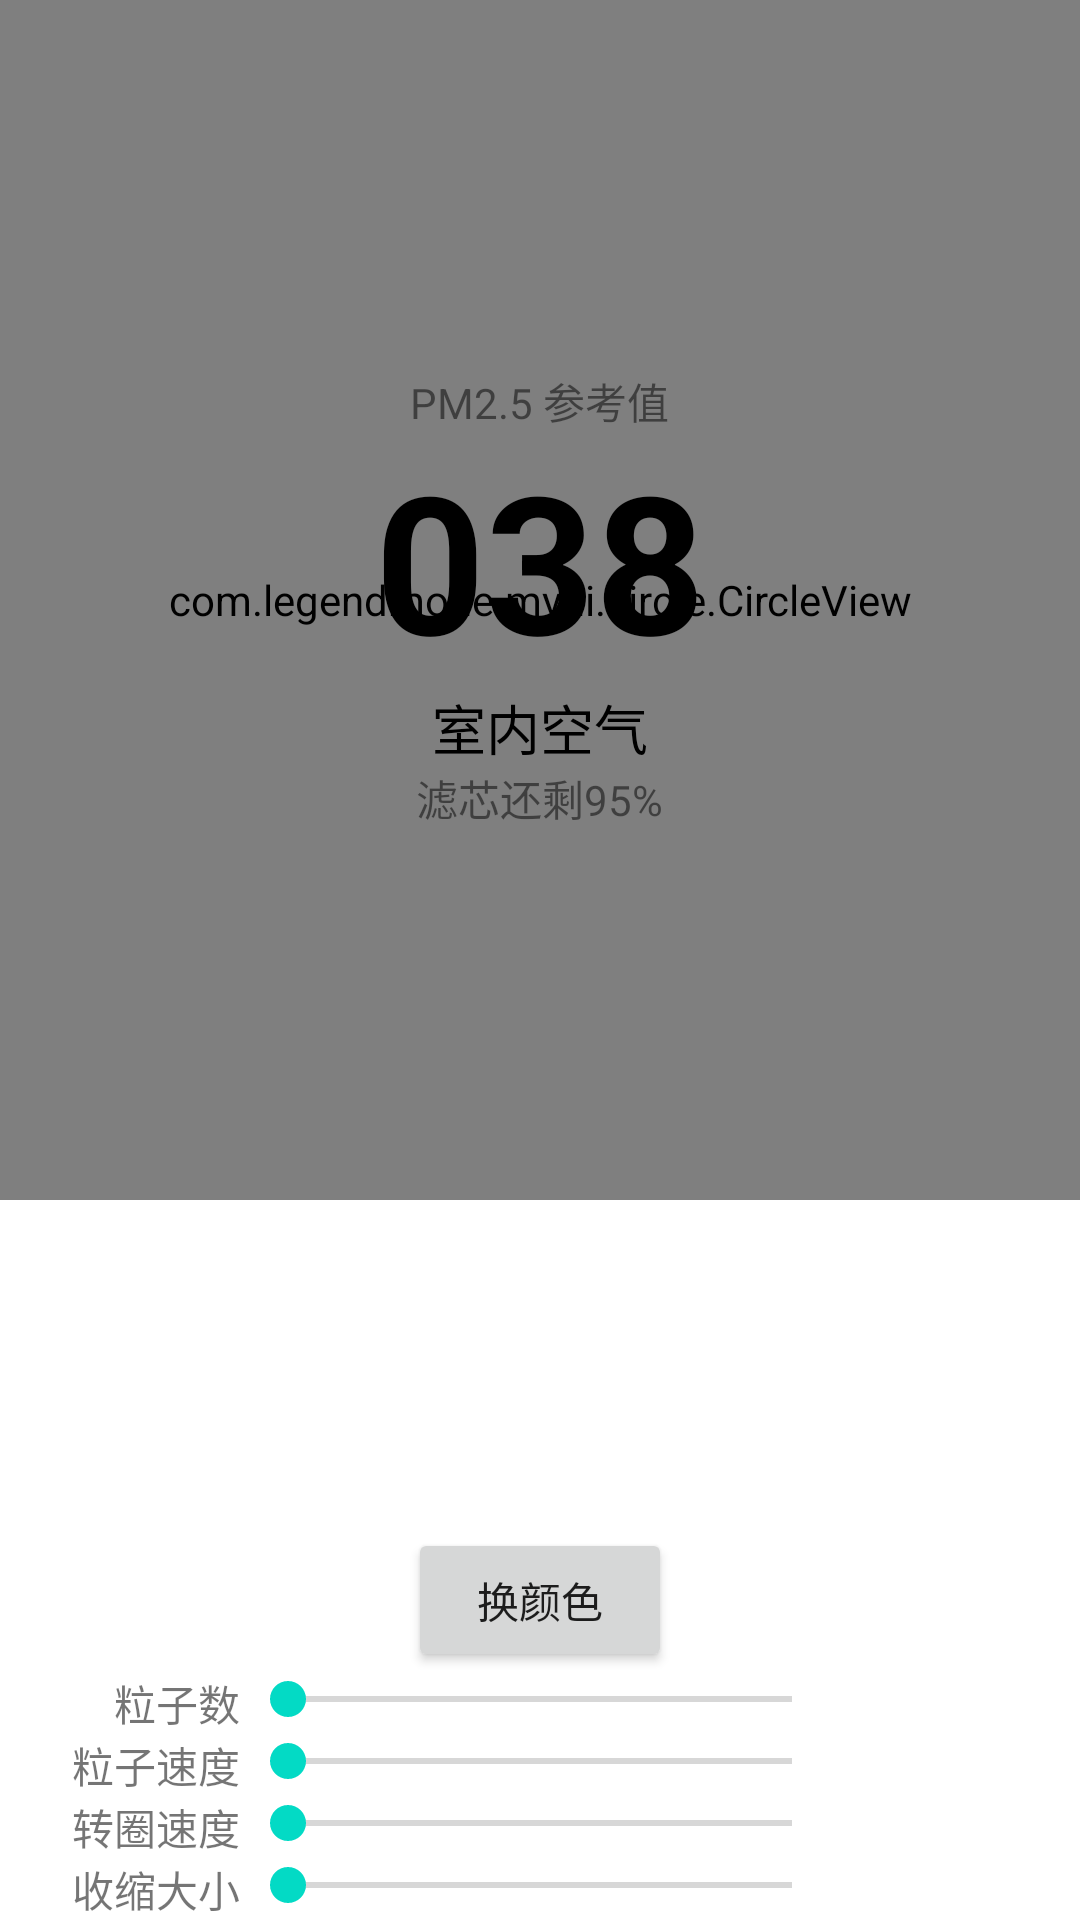

The Android layout XML behind this screen, and the referenced resources:
<!-- AndroidManifest.xml: application theme AppTheme -->
<!-- res/layout/activity_animation.xml -->
<?xml version="1.0" encoding="utf-8"?>
<RelativeLayout
    xmlns:android="http://schemas.android.com/apk/res/android"
    xmlns:tools="http://schemas.android.com/tools"
    android:layout_width="match_parent"
    android:layout_height="match_parent"
    tools:context="com.example.myui.AnimationActivity"
    android:id="@+id/container_layout"
    android:background="@android:color/white">

    <RelativeLayout
        android:layout_width="wrap_content"
        android:layout_height="wrap_content">

        <com.example.myui.circle.CircleView
            android:layout_width="400dp"
            android:layout_height="400dp"
            android:id="@+id/circle_view"
            android:layout_centerVertical="true"/>

        <LinearLayout
            android:orientation="vertical"
            android:layout_width="wrap_content"
            android:layout_height="wrap_content"
            android:layout_centerInParent="true"
            android:gravity="center_horizontal">

            <TextView
                android:layout_width="wrap_content"
                android:layout_height="wrap_content"
                android:text="PM2.5 参考值"
                android:id="@+id/textView1"
                android:gravity="center_horizontal"
                android:textColor="@android:color/black"
                android:alpha="0.5"/>

            <TextView
                android:layout_width="wrap_content"
                android:layout_height="wrap_content"
                android:text="038"
                android:id="@+id/textView2"
                android:gravity="center_horizontal"
                android:textColor="@android:color/black"
                android:textSize="64sp"
                android:textStyle="bold"/>

            <TextView
                android:layout_width="wrap_content"
                android:layout_height="wrap_content"
                android:text="室内空气"
                android:id="@+id/textView3"
                android:gravity="center_horizontal"
                android:textColor="@android:color/black"
                android:textSize="18sp"/>

            <TextView
                android:layout_width="wrap_content"
                android:layout_height="wrap_content"
                android:text="滤芯还剩95%"
                android:id="@+id/textView4"
                android:gravity="center_horizontal"
                android:textColor="@android:color/black"
                android:alpha="0.5"/>
        </LinearLayout>
    </RelativeLayout>

    <LinearLayout
        android:orientation="vertical"
        android:layout_width="match_parent"
        android:layout_height="wrap_content"
        android:layout_centerHorizontal="true"
        android:layout_alignParentBottom="true"
        android:gravity="center_horizontal">

        <Button
            android:layout_width="wrap_content"
            android:layout_height="wrap_content"
            android:text="换颜色"
            android:id="@+id/button4"
            android:layout_alignParentBottom="true"
            android:layout_centerHorizontal="true"/>

        <RelativeLayout
            android:layout_width="match_parent"
            android:layout_height="match_parent">

            <TextView
                android:layout_width="wrap_content"
                android:layout_height="wrap_content"
                android:text="粒子数"
                android:layout_toLeftOf="@+id/dot_number_seekBar"
                android:layout_alignTop="@+id/dot_number_seekBar"/>

            <SeekBar
                android:layout_width="200dp"
                android:layout_height="wrap_content"
                android:id="@+id/dot_number_seekBar"
                android:layout_centerHorizontal="true"
                android:progress="0"/>

            <TextView
                android:layout_width="wrap_content"
                android:layout_height="wrap_content"
                android:text=""
                android:id="@+id/dot_number_seekBar_textView"
                android:layout_alignParentRight="false"
                android:layout_toRightOf="@+id/dot_number_seekBar"/>
        </RelativeLayout>
        <RelativeLayout
            android:layout_width="match_parent"
            android:layout_height="match_parent">

            <TextView
                android:layout_width="wrap_content"
                android:layout_height="wrap_content"
                android:text="粒子速度"
                android:layout_toLeftOf="@+id/dot_speed_seekBar"
                android:layout_alignTop="@+id/dot_speed_seekBar"/>

            <SeekBar
                android:layout_width="200dp"
                android:layout_height="wrap_content"
                android:id="@+id/dot_speed_seekBar"
                android:layout_centerHorizontal="true"
                android:progress="0"/>

            <TextView
                android:layout_width="wrap_content"
                android:layout_height="wrap_content"
                android:text=""
                android:id="@+id/dot_speed_seekBar_textView"
                android:layout_alignParentRight="false"
                android:layout_toRightOf="@+id/dot_speed_seekBar"/>
        </RelativeLayout>
        <RelativeLayout
            android:layout_width="match_parent"
            android:layout_height="match_parent">

            <TextView
                android:layout_width="wrap_content"
                android:layout_height="wrap_content"
                android:text="转圈速度"
                android:layout_toLeftOf="@+id/circle_speed_seekBar"
                android:layout_alignTop="@+id/circle_speed_seekBar"/>

            <SeekBar
                android:layout_width="200dp"
                android:layout_height="wrap_content"
                android:id="@+id/circle_speed_seekBar"
                android:layout_centerHorizontal="true"
                android:progress="0"/>

            <TextView
                android:layout_width="wrap_content"
                android:layout_height="wrap_content"
                android:text=""
                android:id="@+id/circle_speed_seekBar_textView"
                android:layout_alignParentRight="false"
                android:layout_toRightOf="@+id/circle_speed_seekBar"/>
        </RelativeLayout>
        <RelativeLayout
            android:layout_width="match_parent"
            android:layout_height="match_parent">

            <TextView
                android:layout_width="wrap_content"
                android:layout_height="wrap_content"
                android:text="收缩大小"
                android:layout_toLeftOf="@+id/circle_expend_seekBar"
                android:layout_alignTop="@+id/circle_expend_seekBar"/>

            <SeekBar
                android:layout_width="200dp"
                android:layout_height="wrap_content"
                android:id="@+id/circle_expend_seekBar"
                android:layout_centerHorizontal="true"
                android:progress="0"/>

            <TextView
                android:layout_width="wrap_content"
                android:layout_height="wrap_content"
                android:text=""
                android:id="@+id/circle_expend_seekBar_textView"
                android:layout_alignParentRight="false"
                android:layout_toRightOf="@+id/circle_expend_seekBar"/>
        </RelativeLayout>
    </LinearLayout>

</RelativeLayout>
<!-- resources referenced by this layout -->
<resources>
  <style name="AppTheme" parent="Theme.AppCompat.Light.DarkActionBar">
          
          <item name="colorPrimary">@color/colorPrimary</item>
          <item name="colorPrimaryDark">@color/colorPrimaryDark</item>
          <item name="colorAccent">@color/colorAccent</item>
      </style>
  <!-- not gathered from this repository: default colours our renderer supplied (Android Studio template values) -->
  <color name="colorPrimary">#FF6200EE</color>
  <color name="colorPrimaryDark">#FF3700B3</color>
  <color name="colorAccent">#FF03DAC5</color>
</resources>
